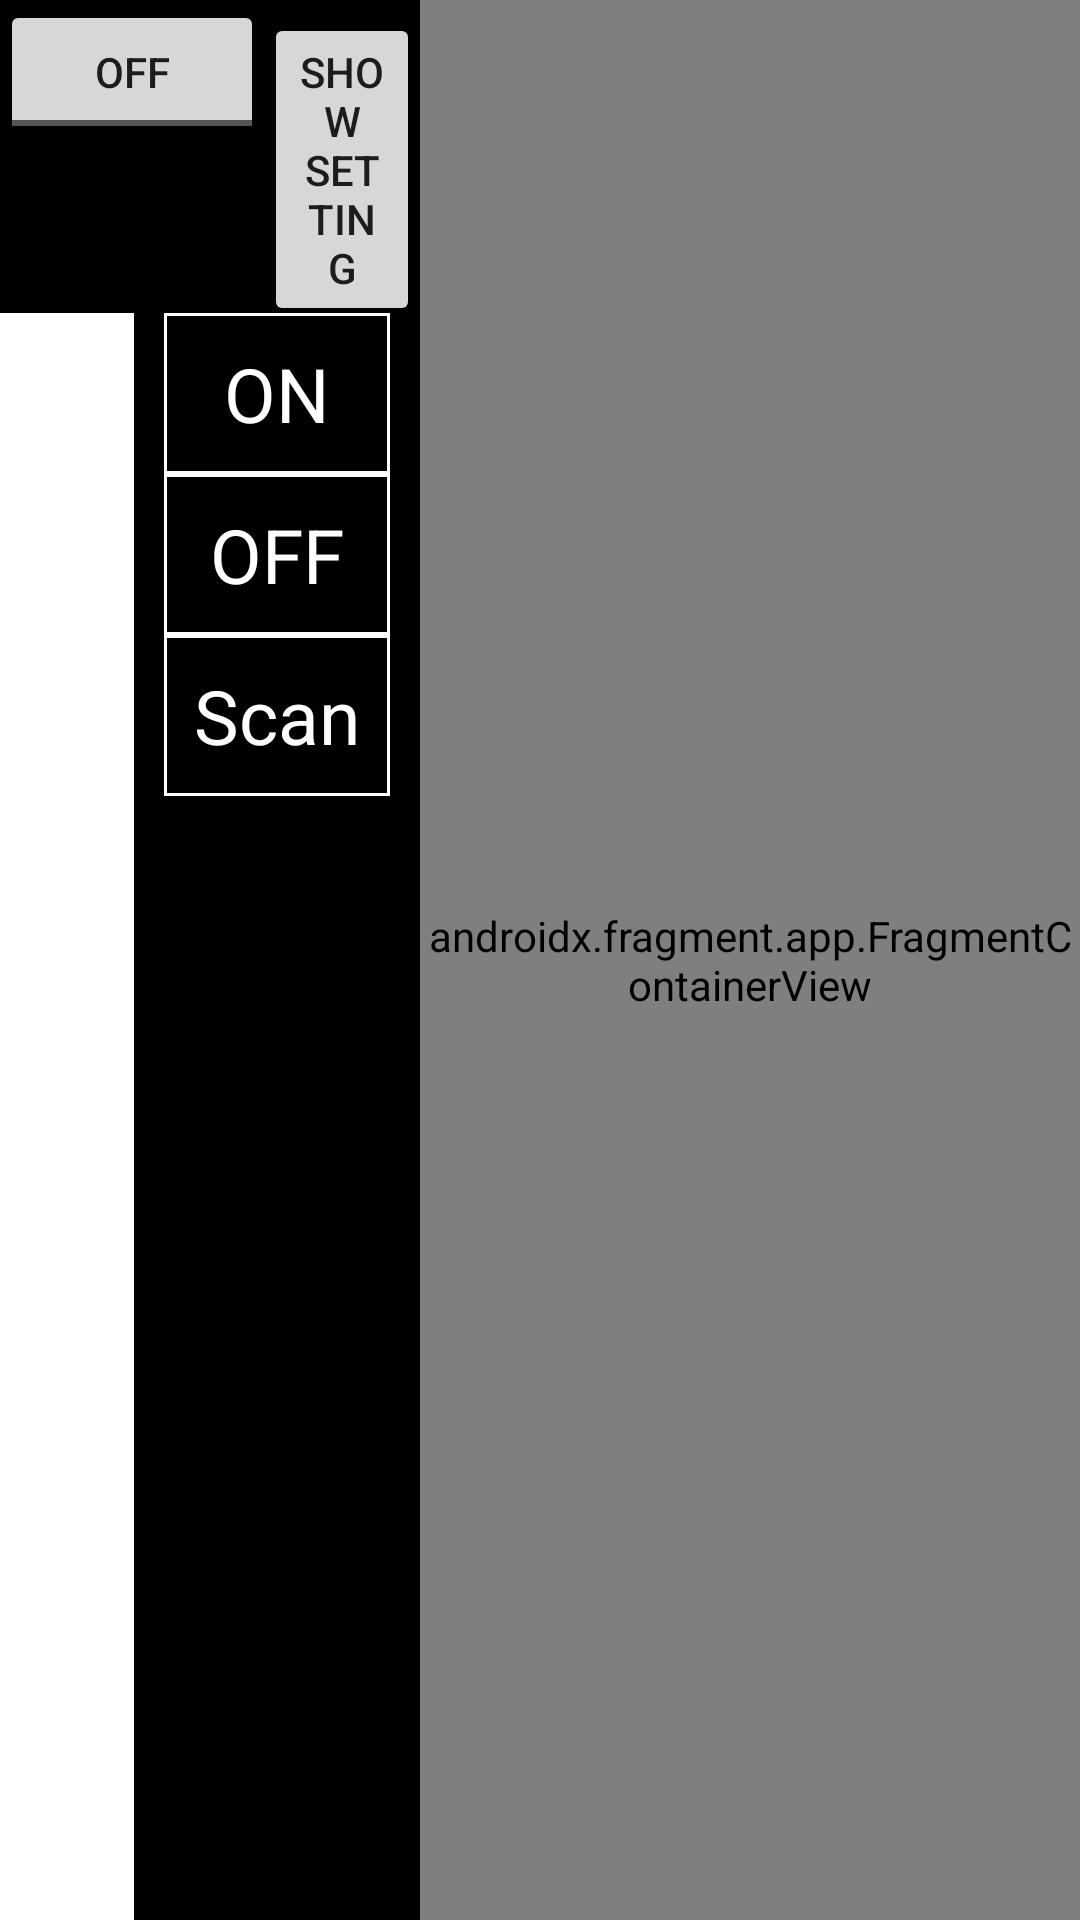

Reconstruct the res/layout file that produces this screen, plus the resources it refers to.
<!-- AndroidManifest.xml: application theme Theme.EngApp -->
<!-- res/layout/fragment_tc_bt.xml -->
<?xml version="1.0" encoding="utf-8"?>
<layout xmlns:android="http://schemas.android.com/apk/res/android"
    xmlns:app="http://schemas.android.com/apk/res-auto"
    xmlns:tools="http://schemas.android.com/tools">

    <data>

        <variable
            name="myInstance"
            type="com.litbig.engapp.testcase.BTFragment" />
    </data>

    <androidx.constraintlayout.widget.ConstraintLayout
        android:layout_width="match_parent"
        android:layout_height="match_parent"
        android:background="@color/black"
        tools:context=".testcase.BTFragment">

        <androidx.constraintlayout.widget.ConstraintLayout
            android:layout_width="0dp"
            android:layout_height="0dp"
            app:layout_constraintBottom_toBottomOf="parent"
            app:layout_constraintEnd_toStartOf="@+id/result"
            app:layout_constraintStart_toStartOf="parent"
            app:layout_constraintTop_toTopOf="parent">

            <androidx.appcompat.widget.LinearLayoutCompat
                android:id="@+id/linearLayoutCompat3"
                android:layout_width="0dp"
                android:layout_height="wrap_content"
                android:orientation="horizontal"
                app:layout_constraintEnd_toEndOf="parent"
                app:layout_constraintStart_toStartOf="parent"
                app:layout_constraintTop_toTopOf="parent">

                <ToggleButton
                    android:id="@+id/btnOnOff"
                    android:layout_width="wrap_content"
                    android:layout_height="wrap_content"
                    android:onClick="@{myInstance::onClick}"
                    android:textOff="Off"
                    android:textOn="On" />

                <Button
                    android:id="@+id/btnConnect"
                    android:layout_width="wrap_content"
                    android:layout_height="wrap_content"
                    android:onClick="@{myInstance::onClick}"
                    android:text="Show Setting" />

                <TextView
                    android:id="@+id/tvGuide"
                    android:layout_width="wrap_content"
                    android:layout_height="wrap_content"
                    android:textColor="@color/btn_text_normal"
                    android:textSize="@dimen/fac_text_normal_ss" />
            </androidx.appcompat.widget.LinearLayoutCompat>

            <androidx.appcompat.widget.LinearLayoutCompat
                android:id="@+id/linearLayoutCompat"
                android:layout_width="wrap_content"
                android:layout_height="wrap_content"
                android:layout_marginEnd="10dp"
                android:orientation="vertical"
                app:layout_constraintEnd_toEndOf="parent"
                app:layout_constraintTop_toBottomOf="@+id/linearLayoutCompat3">

                <TextView
                    android:id="@+id/tvOn"
                    android:layout_width="match_parent"
                    android:layout_height="wrap_content"
                    android:layout_weight="1"
                    android:background="@drawable/bg_fac_text"
                    android:gravity="center"
                    android:padding="10dp"
                    android:text="ON"
                    android:textColor="@color/btn_text_normal"
                    android:textSize="@dimen/fac_text_normal_m" />

                <TextView
                    android:id="@+id/tvOff"
                    android:layout_width="match_parent"
                    android:layout_height="wrap_content"
                    android:layout_weight="1"
                    android:background="@drawable/bg_fac_text"
                    android:gravity="center"
                    android:padding="10dp"
                    android:text="OFF"
                    android:textColor="@color/btn_text_normal"
                    android:textSize="@dimen/fac_text_normal_m" />

                <TextView
                    android:id="@+id/tvScan"
                    android:layout_width="match_parent"
                    android:layout_height="wrap_content"
                    android:layout_weight="1"
                    android:background="@drawable/bg_fac_text"
                    android:gravity="center"
                    android:padding="10dp"
                    android:text="Scan"
                    android:textColor="@color/btn_text_normal"
                    android:textSize="@dimen/fac_text_normal_m" />

                
                
                
                
                
                
                
                
                
                
                
            </androidx.appcompat.widget.LinearLayoutCompat>

            <ListView
                android:id="@+id/lvbt"
                android:layout_width="0dp"
                android:layout_height="0dp"
                android:layout_marginEnd="10dp"
                android:background="@color/white"
                app:layout_constraintBottom_toBottomOf="parent"
                app:layout_constraintEnd_toStartOf="@+id/linearLayoutCompat"
                app:layout_constraintStart_toStartOf="parent"
                app:layout_constraintTop_toBottomOf="@+id/linearLayoutCompat3" />
        </androidx.constraintlayout.widget.ConstraintLayout>


        <androidx.fragment.app.FragmentContainerView
            android:id="@+id/result"
            android:name="com.litbig.engapp.testcase.ResultFragment"
            android:layout_width="@dimen/selectArea"
            android:layout_height="0dp"
            app:layout_constraintBottom_toBottomOf="parent"
            app:layout_constraintEnd_toEndOf="parent"
            app:layout_constraintTop_toTopOf="parent"
            app:layout_constraintVertical_bias="0.0" />

    </androidx.constraintlayout.widget.ConstraintLayout>
</layout>
<!-- resources referenced by this layout -->
<resources>
  <color name="black">#FF000000</color>
  <color name="btn_text_normal">@color/white</color>
  <color name="white">#FFFFFFFF</color>
  <dimen name="fac_text_normal_m">25dp</dimen>
  <dimen name="fac_text_normal_ss">16dp</dimen>
  <dimen name="selectArea">200dp</dimen>
  <!-- drawable bg_fac_text (drawable-v24) -->
  <?xml version="1.0" encoding="utf-8"?>
  <selector xmlns:android="http://schemas.android.com/apk/res/android">
      <item android:drawable="@color/btn_bg_clickselect" android:state_pressed="true" />
      <item android:drawable="@color/btn_bg_clickselect" android:state_selected="true" />
      <item android:drawable="@drawable/shape_white_border" />
  </selector>
  <style name="Theme.EngApp" parent="Theme.AppCompat.Light.NoActionBar">
          
          <item name="colorPrimary">@color/purple_500</item>
          <item name="colorPrimaryDark">@color/purple_700</item>
          <item name="colorAccent">@color/teal_200</item>
          
      </style>
  <color name="btn_bg_clickselect">#33808080</color>
  <!-- drawable shape_white_border (drawable-v24) -->
  <?xml version="1.0" encoding="utf-8"?>
  <shape xmlns:android="http://schemas.android.com/apk/res/android">
      <stroke android:width="1dp" android:color="@color/white"/>
      <solid android:color="@color/black"/>
  </shape>
  <color name="purple_500">#FF6200EE</color>
  <color name="purple_700">#FF3700B3</color>
  <color name="teal_200">#FF03DAC5</color>
</resources>
